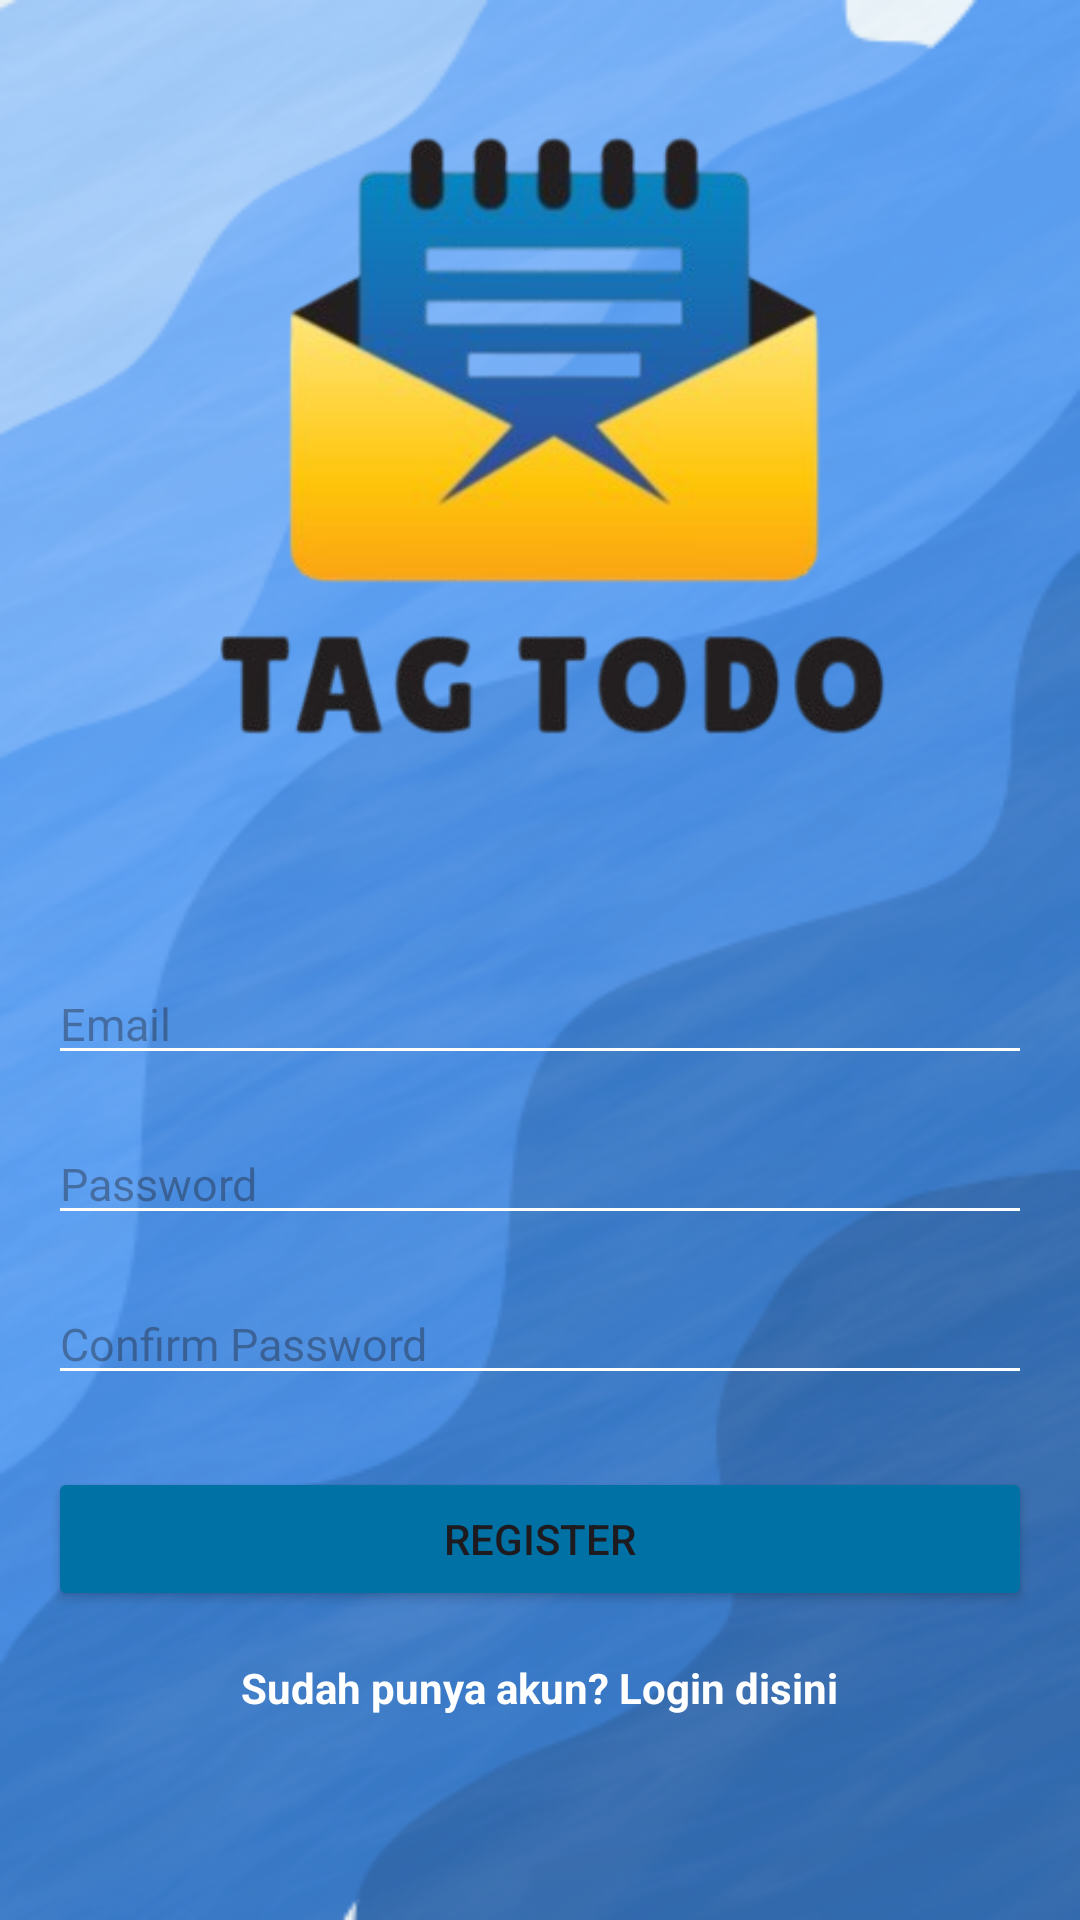

Here is an Android app screen rendered from its layout file. Give the layout XML and the strings, colors and styles it references.
<!-- AndroidManifest.xml: application theme Theme.TagTodoproject -->
<!-- res/layout/activity_register.xml -->
<?xml version="1.0" encoding="utf-8"?>
<LinearLayout xmlns:android="http://schemas.android.com/apk/res/android"
    xmlns:app="http://schemas.android.com/apk/res-auto"
    android:layout_width="match_parent"
    android:layout_height="match_parent"
    android:orientation="vertical"
    android:padding="16dp"
    android:background="@drawable/backgrounddiaz">

    
    <ImageView
        android:id="@+id/logo"
        android:layout_width="271dp"
        android:layout_height="264dp"
        android:layout_marginTop="1dp"
        android:src="@drawable/logodiaz"
        android:layout_gravity="center_horizontal" />

    
    <EditText
        android:id="@+id/etEmail"
        android:layout_width="match_parent"
        android:layout_height="wrap_content"
        android:backgroundTint="@color/white"
        android:layout_marginTop="40dp"
        android:hint="Email"
        android:textSize="15sp"
        android:inputType="textEmailAddress" />

    
    <EditText
        android:id="@+id/etPassword"
        android:layout_width="match_parent"
        android:backgroundTint="@color/white"
        android:layout_height="wrap_content"
        android:layout_marginTop="16dp"
        android:textSize="15sp"
        android:hint="Password"
        android:inputType="textPassword" />

    
    <EditText
        android:id="@+id/etConfirmPassword"
        android:layout_width="match_parent"
        android:backgroundTint="@color/white"
        android:layout_height="wrap_content"
        android:layout_marginTop="16dp"
        android:textSize="15sp"
        android:hint="Confirm Password"
        android:inputType="textPassword" />

    
    <Button
        android:id="@+id/btnRegister"
        android:layout_width="match_parent"
        android:layout_height="wrap_content"
        android:layout_marginTop="24dp"
        android:text="Register"
        android:backgroundTint="@color/bluet2" />

    
    <TextView
        android:id="@+id/tvLogin"
        android:layout_width="wrap_content"
        android:layout_height="wrap_content"
        android:layout_marginTop="16dp"
        android:text="Sudah punya akun? Login disini"
        android:layout_gravity="center"
        android:textColor="@color/white"
        android:textStyle="bold"
        android:clickable="true"
        android:focusable="true" />
</LinearLayout>
<!-- resources referenced by this layout -->
<resources>
  <color name="bluet2">#0071A4</color>
  <color name="white">#FFFFFFFF</color>
  <!-- drawable backgrounddiaz: png bitmap (drawable, 138116 bytes) -->
  <!-- drawable logodiaz: png bitmap (drawable, 75913 bytes) -->
  <style name="Theme.TagTodoproject" parent="Base.Theme.TagTodoproject" />
  <style name="Base.Theme.TagTodoproject" parent="Theme.Material3.DayNight.NoActionBar">
          
          
      </style>
</resources>
